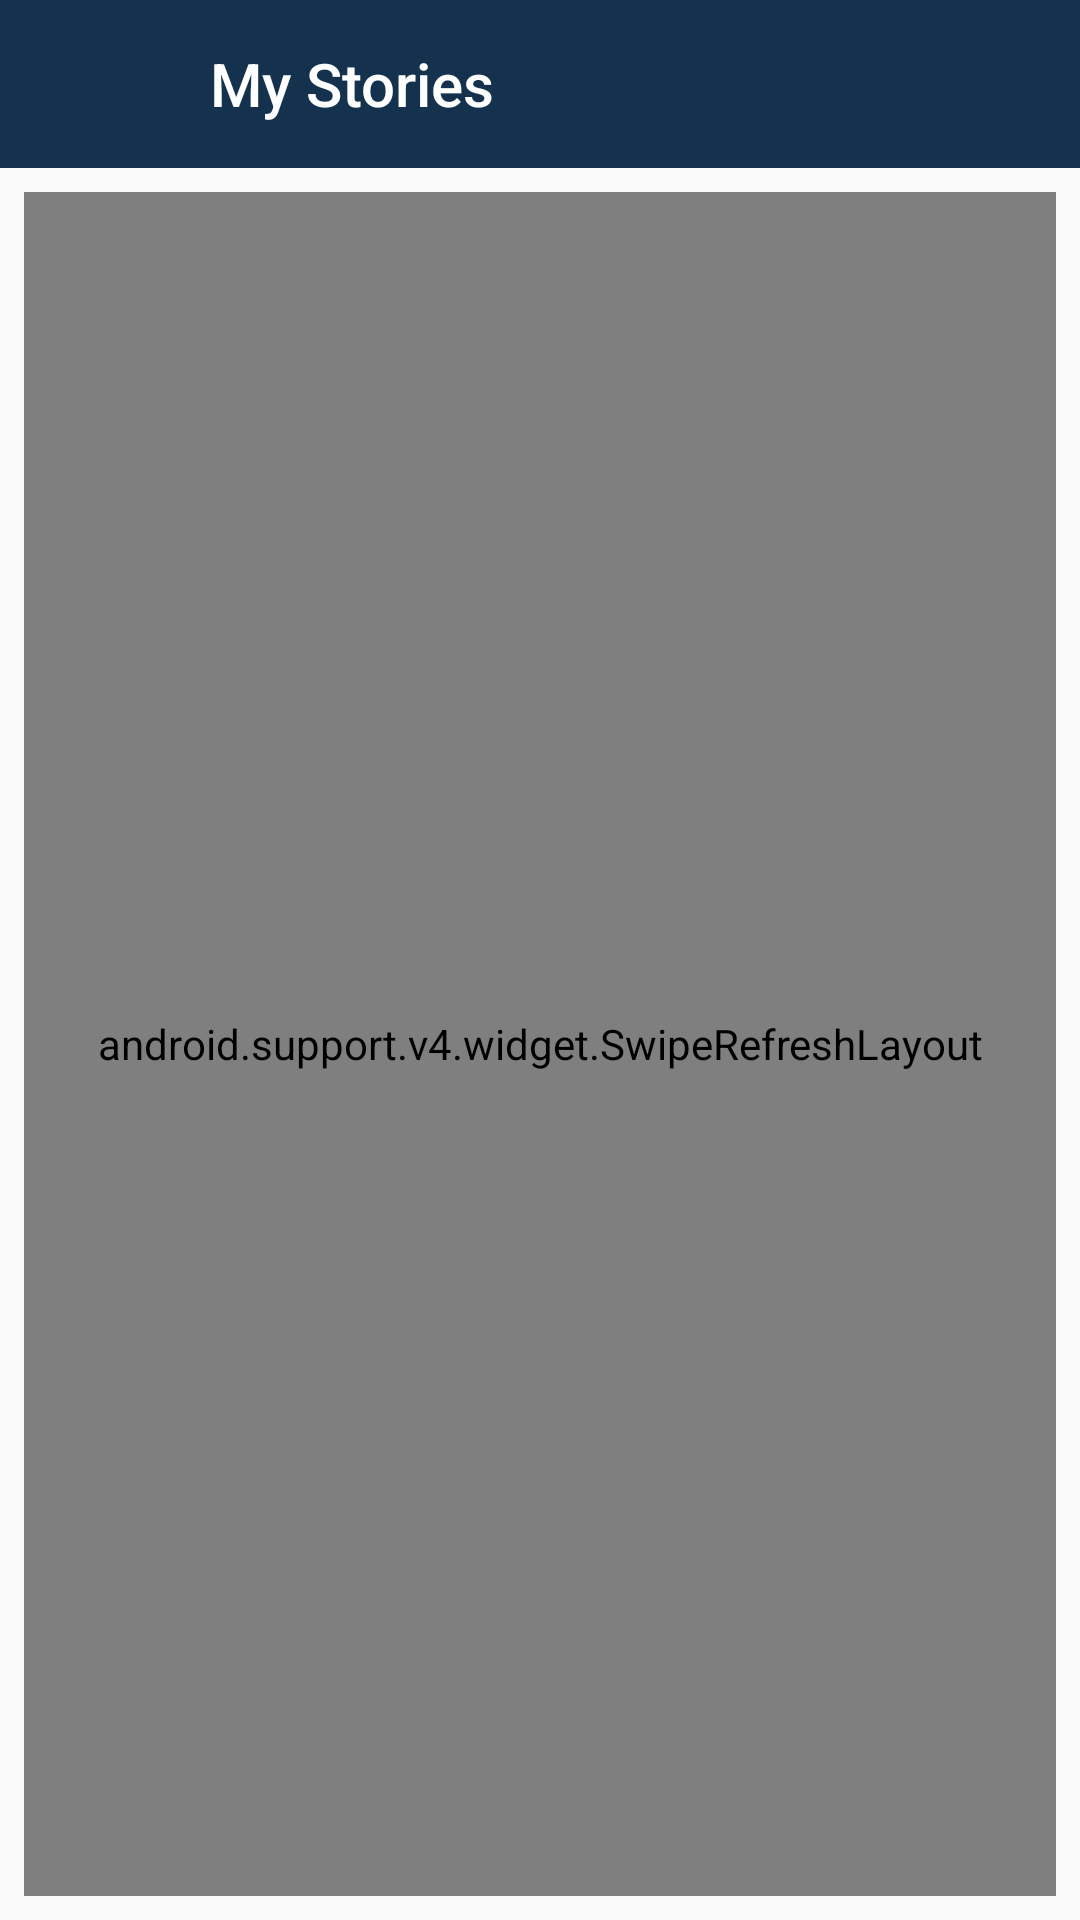

Produce the Android XML layout that renders to this screen, including the resource entries it uses.
<!-- AndroidManifest.xml: application theme AppTheme -->
<!-- res/layout/activity_my_stories_activity.xml -->
<?xml version="1.0" encoding="utf-8"?>
<LinearLayout xmlns:android="http://schemas.android.com/apk/res/android"
    xmlns:tools="http://schemas.android.com/tools"
    android:layout_width="match_parent"
    android:layout_height="match_parent"
    xmlns:app="http://schemas.android.com/apk/res-auto"
    android:orientation="vertical">

    <android.support.v7.widget.Toolbar
        xmlns:android="http://schemas.android.com/apk/res/android"
        android:layout_width="match_parent"
        android:layout_height="wrap_content"
        android:background="@color/weirdblue"
        android:id="@+id/toolbar"
        android:theme="@style/ThemeOverlay.AppCompat.Dark.ActionBar"
        app:title="My Stories"
        app:titleMarginStart="70dp"/>

    <RelativeLayout
        android:layout_width="match_parent"
        android:layout_height="match_parent"
        android:padding="8dp"
        tools:context=".MyStoriesActivity">
        <android.support.v4.widget.SwipeRefreshLayout
            android:id="@+id/swipe_container"
            android:layout_width="match_parent"
            android:layout_height="match_parent">

            <android.support.v7.widget.RecyclerView
                android:id="@+id/recycler_view"
                android:layout_width="match_parent"
                android:layout_height="match_parent"
                android:scrollbars="vertical" />
        </android.support.v4.widget.SwipeRefreshLayout>

        
        
        
        
        
        
        

    </RelativeLayout>

</LinearLayout>
<!-- resources referenced by this layout -->
<resources>
  <color name="weirdblue">#14324E</color>
  <style name="AppTheme" parent="Theme.AppCompat.Light.NoActionBar">
          
          <item name="colorPrimary">@color/weirdblue</item>
          <item name="colorPrimaryDark">@color/weirdblue</item>
          <item name="colorAccent">@color/buttonorange</item>
      </style>
  <color name="buttonorange">#D07C42</color>
</resources>
